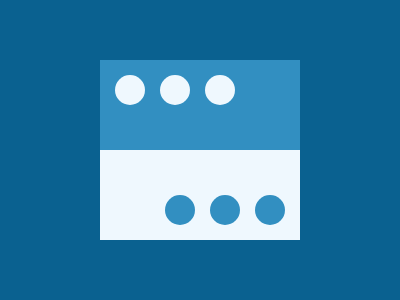

Write the HTML and CSS that draws this image.

<body bgcolor=0A6190><div id=a><div id=b><div id=c><div id=d><div id=e><div id=f><div id=g><div id=h><style>div{position:fixed;background:#328FC1;border-radius:50%}#a{width:200;height:180;left:100;top:60;border-radius:0}#b{width:200;height:90;left:100;top:150;background:#EFF8FE;border-radius:0}#c,#d,#e{width:30;height:30;top:75;left:115;background:#EFF8FE}#d{left:160}#e{left:205}#f,#g,#h{width:30;height:30;top:195;left:165}#g{left:210}#h{left:255}